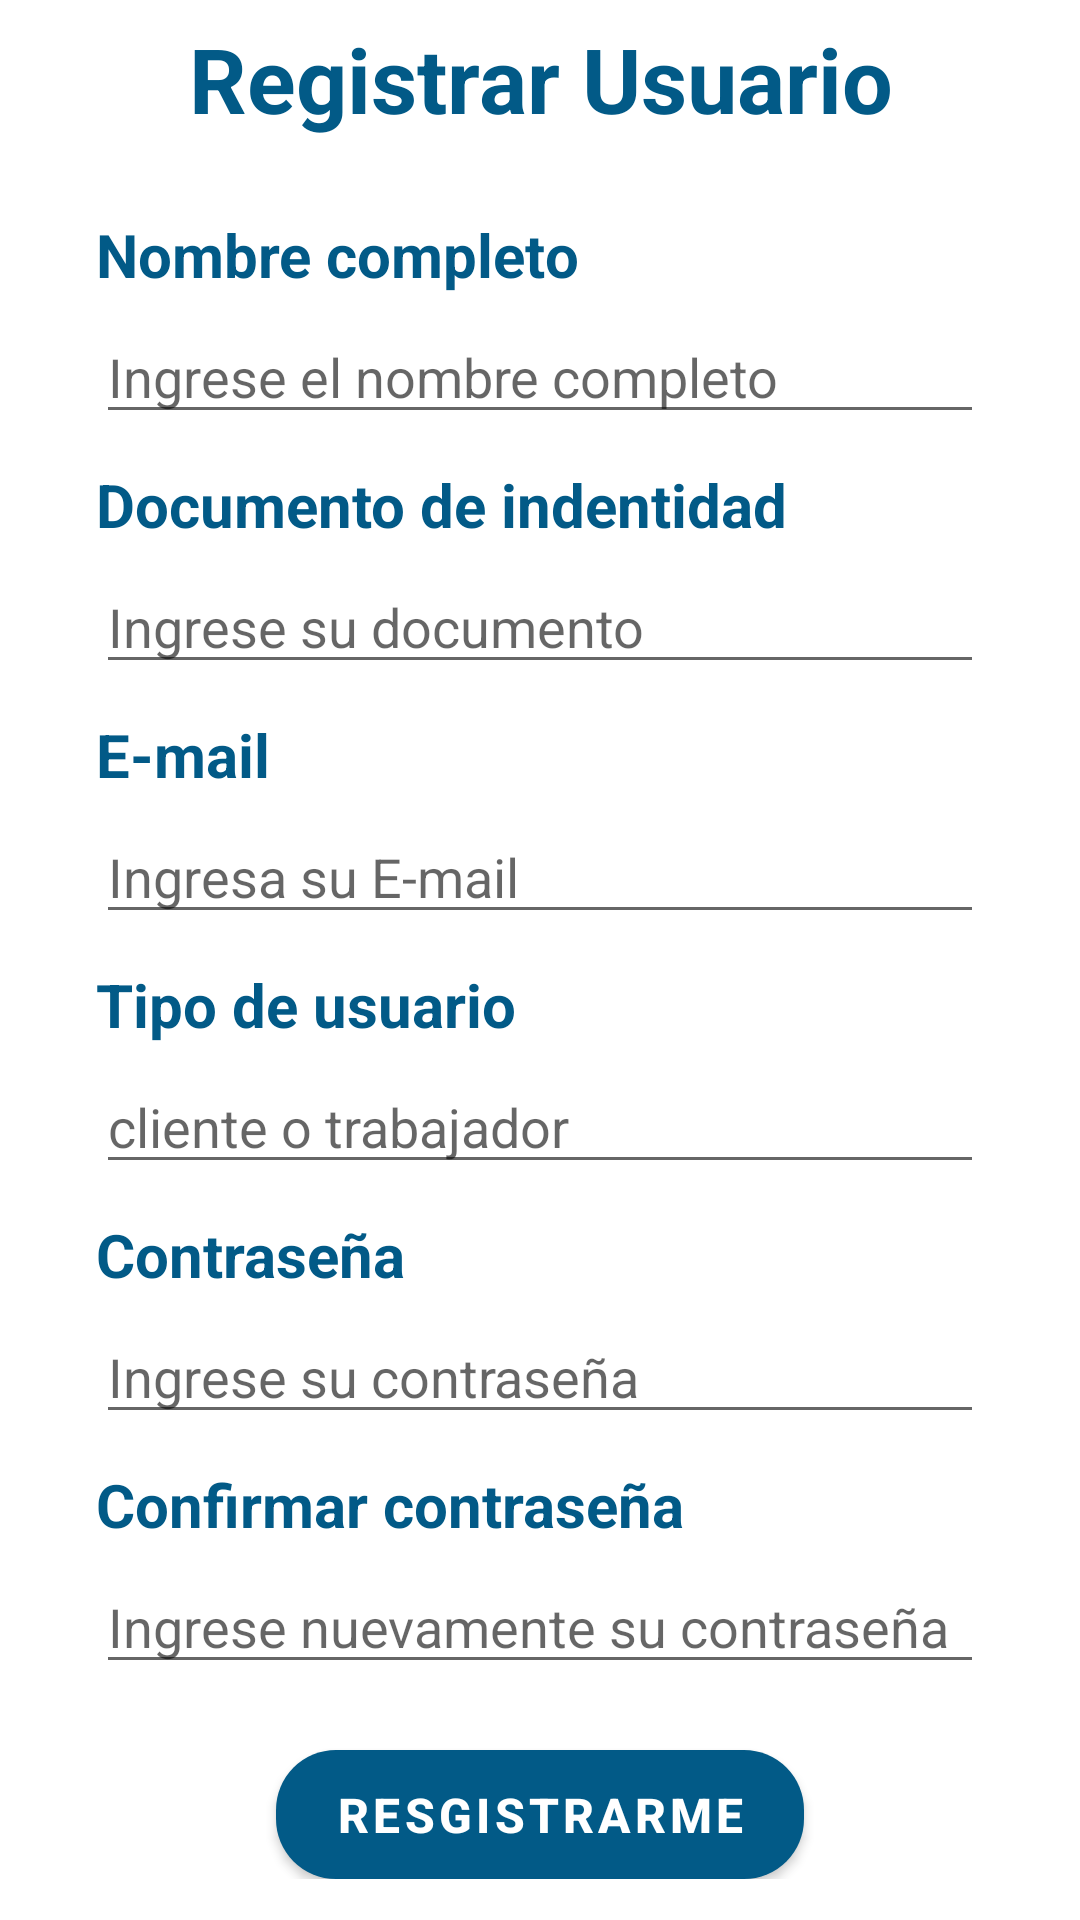

Write the Android layout XML for this screen, with the resource values it uses.
<!-- AndroidManifest.xml: application theme Theme.IHelp10 -->
<!-- res/layout/activity_sing_in.xml -->
<?xml version="1.0" encoding="utf-8"?>
<androidx.constraintlayout.widget.ConstraintLayout xmlns:android="http://schemas.android.com/apk/res/android"
    xmlns:app="http://schemas.android.com/apk/res-auto"
    xmlns:tools="http://schemas.android.com/tools"
    android:layout_width="match_parent"
    android:layout_height="match_parent"
    android:background="@drawable/bg_color"
    tools:context=".vistas.SignIn">

    <LinearLayout
        android:id="@+id/linearLayout"
        android:layout_width="match_parent"
        android:layout_height="wrap_content"
        android:layout_marginTop="6dp"
        android:orientation="vertical"
        app:layout_constraintBottom_toBottomOf="parent"
        app:layout_constraintEnd_toEndOf="parent"
        app:layout_constraintHorizontal_bias="0.0"
        app:layout_constraintStart_toStartOf="parent"
        app:layout_constraintTop_toTopOf="parent"
        app:layout_constraintVertical_bias="0.0">

        <TextView
            android:id="@+id/text_registar_usuario"
            android:layout_width="match_parent"
            android:layout_height="wrap_content"
            android:gravity="center"
            android:text="@string/text_registrar_usuario"
            android:textColor="@color/blue_500"
            android:textSize="30sp"
            android:textStyle="bold" />


        <TextView
            android:id="@+id/tv_nombre"
            android:layout_width="wrap_content"
            android:layout_height="wrap_content"
            android:layout_marginStart="32dp"
            android:layout_marginLeft="32dp"
            android:layout_marginTop="25dp"
            android:layout_marginEnd="32dp"
            android:layout_marginRight="50dp"
            android:text="Nombre completo"
            android:textColor="@color/blue_500"
            android:textSize="20sp"
            android:textStyle="bold" />

        <EditText
            android:id="@+id/et_nombre"
            android:layout_width="match_parent"
            android:layout_height="wrap_content"
            android:layout_marginStart="32dp"
            android:layout_marginLeft="32dp"
            android:layout_marginTop="5dp"
            android:layout_marginEnd="32dp"
            android:layout_marginRight="32dp"
            android:hint="Ingrese el nombre completo"
            android:selectAllOnFocus="true"
            android:singleLine="false"
            tools:ignore="TouchTargetSizeCheck" />

        <TextView
            android:id="@+id/text_usuario"
            android:layout_width="wrap_content"
            android:layout_height="wrap_content"
            android:layout_marginStart="32dp"
            android:layout_marginLeft="32dp"
            android:layout_marginTop="10dp"
            android:layout_marginEnd="32dp"
            android:layout_marginRight="50dp"
            android:text="@string/text_usuario"
            android:textColor="@color/blue_500"
            android:textSize="20sp"
            android:textStyle="bold" />

        <EditText
            android:id="@+id/text_cedula"
            android:layout_width="match_parent"
            android:layout_height="wrap_content"
            android:layout_marginStart="32dp"
            android:layout_marginLeft="32dp"
            android:layout_marginTop="5dp"
            android:layout_marginEnd="32dp"
            android:layout_marginRight="32dp"
            android:hint="@string/text_ingresa_t_usuario"
            android:inputType="number"
            android:selectAllOnFocus="true"
            android:singleLine="false"
            tools:ignore="TouchTargetSizeCheck" />

        <TextView
            android:id="@+id/text_correo"
            android:layout_width="wrap_content"
            android:layout_height="wrap_content"
            android:layout_marginStart="32dp"
            android:layout_marginLeft="32dp"
            android:layout_marginTop="10dp"
            android:layout_marginEnd="32dp"
            android:layout_marginRight="32dp"
            android:text="@string/text_e_mail"
            android:textColor="@color/blue_500"
            android:textSize="20sp"
            android:textStyle="bold" />

        <EditText
            android:id="@+id/text_email"
            android:layout_width="match_parent"
            android:layout_height="wrap_content"
            android:layout_marginStart="32dp"
            android:layout_marginLeft="32dp"
            android:layout_marginTop="5dp"
            android:layout_marginEnd="32dp"
            android:layout_marginRight="32dp"
            android:hint="Ingresa su E-mail"
            android:imeActionLabel="@string/action_sign_in_short"
            android:imeOptions="actionDone"
            android:inputType="textEmailAddress"
            android:selectAllOnFocus="true"
            tools:ignore="TouchTargetSizeCheck" />

        <TextView
            android:id="@+id/tv_tipo"
            android:layout_width="wrap_content"
            android:layout_height="wrap_content"
            android:layout_marginStart="32dp"
            android:layout_marginLeft="32dp"
            android:layout_marginTop="10dp"
            android:layout_marginEnd="32dp"
            android:layout_marginRight="32dp"
            android:text="Tipo de usuario"
            android:textColor="@color/blue_500"
            android:textSize="20sp"
            android:textStyle="bold" />

        <EditText
            android:id="@+id/et_tipo"
            android:layout_width="match_parent"
            android:layout_height="wrap_content"
            android:layout_marginStart="32dp"
            android:layout_marginLeft="32dp"
            android:layout_marginTop="5dp"
            android:layout_marginEnd="32dp"
            android:layout_marginRight="32dp"
            android:hint="cliente o trabajador"
            android:selectAllOnFocus="true"
            android:singleLine="false"
            tools:ignore="TouchTargetSizeCheck" />
        <TextView
            android:id="@+id/tv_contrasena"
            android:layout_width="wrap_content"
            android:layout_height="wrap_content"
            android:layout_marginStart="32dp"
            android:layout_marginLeft="32dp"
            android:layout_marginTop="10dp"
            android:layout_marginEnd="32dp"
            android:layout_marginRight="32dp"
            android:text="@string/text_contrasena"
            android:textColor="@color/blue_500"
            android:textSize="20sp"
            android:textStyle="bold" />

        <EditText
            android:id="@+id/et_contrasena"
            android:layout_width="match_parent"
            android:layout_height="wrap_content"
            android:layout_marginStart="32dp"
            android:layout_marginLeft="32dp"
            android:layout_marginTop="5dp"
            android:layout_marginEnd="32dp"
            android:layout_marginRight="32dp"
            android:hint="@string/text_ingresa_t_contrasena"
            android:inputType="textPassword"
            android:selectAllOnFocus="true"
            android:singleLine="false"
            tools:ignore="TouchTargetSizeCheck" />

        <TextView
            android:id="@+id/tv_confirmarcontrasena"
            android:layout_width="wrap_content"
            android:layout_height="wrap_content"
            android:layout_marginStart="32dp"
            android:layout_marginLeft="32dp"
            android:layout_marginTop="10dp"
            android:layout_marginEnd="32dp"
            android:layout_marginRight="32dp"
            android:text="Confirmar contraseña"
            android:textColor="@color/blue_500"
            android:textSize="20sp"
            android:textStyle="bold" />

        <EditText
            android:id="@+id/text_confirmarcontrasena"
            android:layout_width="match_parent"
            android:layout_height="wrap_content"
            android:layout_marginStart="32dp"
            android:layout_marginLeft="32dp"
            android:layout_marginTop="5dp"
            android:layout_marginEnd="32dp"
            android:layout_marginRight="32dp"
            android:hint="Ingrese nuevamente su contraseña"
            android:inputType="textPassword"
            android:selectAllOnFocus="true"
            tools:ignore="TouchTargetSizeCheck" />


        <Button
            android:id="@+id/bt_registrame"
            android:layout_width="176dp"
            android:layout_height="43dp"
            android:layout_gravity="center"
            android:layout_marginTop="22dp"
            android:background="@drawable/botones"
            android:shadowColor="@color/black"
            android:text="@string/text_resgistrarme"
            android:textColor="@color/white"
            android:textSize="16sp"
            android:textStyle="bold"
            tools:ignore="TouchTargetSizeCheck" />


    </LinearLayout>

</androidx.constraintlayout.widget.ConstraintLayout>
<!-- resources referenced by this layout -->
<resources>
  <color name="black">#FF000000</color>
  <color name="blue_500">#025A87</color>
  <color name="white">#FFFFFF</color>
  <!-- drawable bg_color (drawable) -->
  <?xml version="1.0" encoding="utf-8"?>
  <selector xmlns:android="http://schemas.android.com/apk/res/android">
  
      <item>
          <shape android:shape="rectangle">
      <gradient
          android:angle="90"
          android:centerColor="#FFFFFF"
          android:endColor="#FFFFFF"
          android:startColor="#FFFFFF"
          />
          </shape>
      </item>
  
  </selector>
  <!-- drawable botones (drawable) -->
  <?xml version="1.0" encoding="utf-8"?>
  <shape xmlns:android="http://schemas.android.com/apk/res/android">
  
      <solid android:color="@color/blue_700"></solid>
      <corners android:radius="20dp"></corners>
  
  </shape>
  <string name="action_sign_in_short">Sign in</string>
  <string name="text_contrasena">Contraseña</string>
  <string name="text_e_mail">E-mail</string>
  <string name="text_ingresa_t_contrasena">Ingrese su contraseña</string>
  <string name="text_ingresa_t_usuario">Ingrese su documento</string>
  <string name="text_registrar_usuario">Registrar Usuario</string>
  <string name="text_resgistrarme">Resgistrarme</string>
  <string name="text_usuario">Documento de indentidad</string>
  <style name="Theme.IHelp10" parent="Theme.MaterialComponents.DayNight.DarkActionBar">
          
          <item name="colorPrimary">@color/blue_500</item>
          <item name="colorPrimaryVariant">#FF1A6FB3</item>
          <item name="colorOnPrimary">@color/white</item>
          
          <item name="colorSecondary">@color/teal_200</item>
          <item name="colorSecondaryVariant">@color/teal_700</item>
          <item name="colorOnSecondary">@color/black</item>
          
          <item name="android:statusBarColor" tools:targetApi="l">?attr/colorPrimaryVariant</item>
          
      </style>
  <color name="blue_700">#036DA3</color>
  <color name="teal_200">#FF03DAC5</color>
  <color name="teal_700">#FF018786</color>
</resources>
